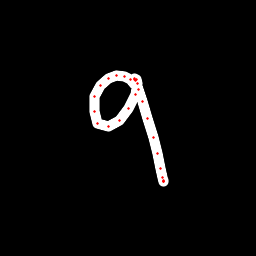

The file beside this chart, header and first rows:
x, y, hover, eod
134.6, 84.19, 0.0, 0.0
130.3, 79.24, 0.0, 0.0
124.2, 76.36, 0.0, 0.0
116.4, 75.07, 0.0, 0.0
108.5, 78.02, 0.0, 0.0
100.5, 85.48, 0.0, 0.0
94.86, 96.22, 0.0, 0.0
94.2, 111, 0.0, 0.0
97.98, 123.5, 0.0, 0.0
108.1, 126.7, 0.0, 0.0
119.3, 120.4, 0.0, 0.0
128.1, 108.4, 0.0, 0.0
135.4, 94.21, 0.0, 0.0
137, 83.84, 0.0, 0.0
136.1, 79.73, 0.0, 0.0
135, 78.67, 0.0, 0.0
134.5, 79.02, 0.0, 0.0
135, 80.39, 0.0, 0.0
138.4, 89.12, 0.0, 0.0
142.7, 101.7, 0.0, 0.0
148, 118, 0.0, 0.0
153.3, 137.1, 0.0, 0.0
157.2, 153.7, 0.0, 0.0
160.6, 168.4, 0.0, 0.0
162.2, 177.4, 0.0, 0.0
163.1, 181.1, 0.0, 0.0
163.4, 181.6, 0.0, 0.0
163.4, 180.7, 0.0, 1.0
